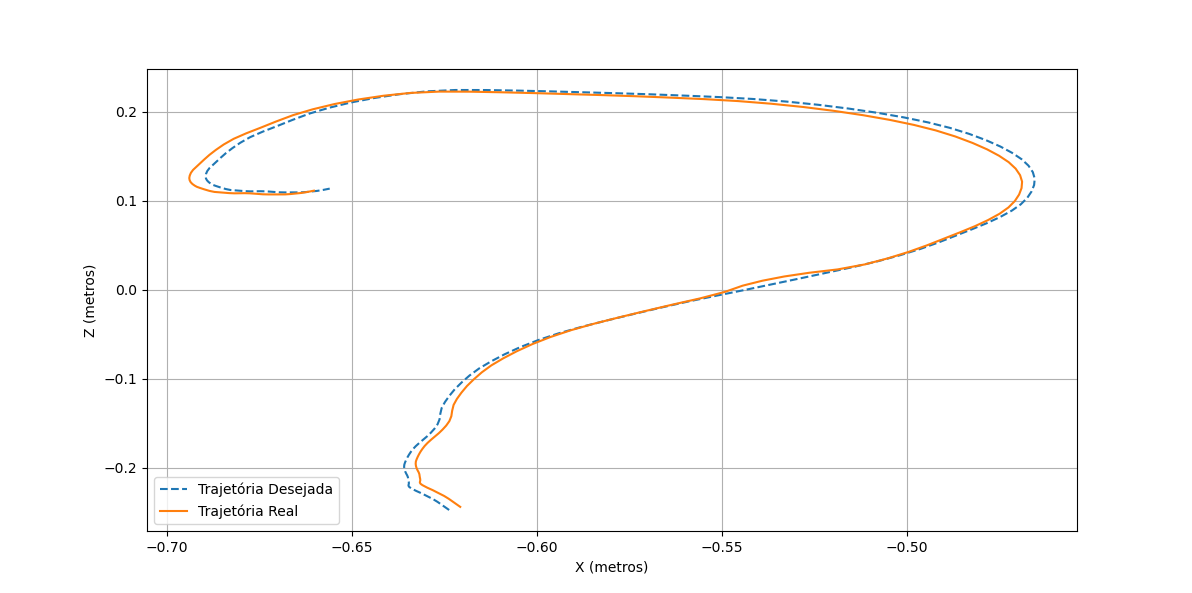

The data file committed next to this chart (first rows):
9.020060510922881747e+01, 1.092176720085570025e+02, 3.090219943193551089e+01
8.941297878317784864e+01, 1.086369485811335096e+02, 3.041447482160949889e+01
8.867060812076509535e+01, 1.081008002578138445e+02, 2.995885555482878360e+01
8.814840361821073600e+01, 1.077439936861628524e+02, 2.965987744834888673e+01
8.783705930005777418e+01, 1.075472486360284705e+02, 2.952449751696695301e+01
8.759580850897614823e+01, 1.073880539247407881e+02, 2.945020491141958630e+01
8.738352834422333615e+01, 1.072391915595109992e+02, 2.939723912689421681e+01
8.718894151387277702e+01, 1.071053032803616532e+02, 2.936418969078911800e+01
8.700139793791926479e+01, 1.069805249238261524e+02, 2.936307460217742715e+01
8.681273312019344246e+01, 1.068440452406287449e+02, 2.938057348483687292e+01
8.660861127202151977e+01, 1.066821840914976178e+02, 2.940475526277501217e+01
8.639803423887397571e+01, 1.065082021408381081e+02, 2.944372017537072139e+01
8.616529786570954741e+01, 1.062960625976545117e+02, 2.946642011434411401e+01
8.591552289484260996e+01, 1.060394199942972904e+02, 2.946818219715088460e+01
8.564282201379457149e+01, 1.057363271709422747e+02, 2.944455497561773427e+01
8.535582405363574310e+01, 1.054170290939411245e+02, 2.941197020107311744e+01
8.505322416410308506e+01, 1.050966911020428824e+02, 2.937285050724331725e+01
8.472718479061818186e+01, 1.047634622886045435e+02, 2.931627110087618959e+01
8.438644492566929500e+01, 1.044141993679312748e+02, 2.924953254345676967e+01
8.402999917118785334e+01, 1.040520200876698169e+02, 2.918194969319786125e+01
8.364983427020111151e+01, 1.036802354305040126e+02, 2.910855650211305345e+01
8.325285136250580820e+01, 1.033035585657779905e+02, 2.903648220915513178e+01
8.282888200861306416e+01, 1.028947655377717894e+02, 2.896642386362442423e+01
8.237609317934979458e+01, 1.024453568857634167e+02, 2.890335146437368863e+01
8.189735643816210597e+01, 1.019590589385567085e+02, 2.883934321942674472e+01
8.141092388858379536e+01, 1.014491891772059233e+02, 2.878375229086832832e+01
8.090083037773516139e+01, 1.008988040248960232e+02, 2.872501400766142510e+01
8.036085469113972124e+01, 1.003105992587617976e+02, 2.866798260264987519e+01
7.979327150190486861e+01, 9.968974313303745305e+01, 2.861214413616593788e+01
7.919660521011253707e+01, 9.903182744347957112e+01, 2.856470818451060723e+01
7.856486689886280317e+01, 9.832877478925833259e+01, 2.852054994194403648e+01
7.791303134681002973e+01, 9.759188983823516139e+01, 2.850051269337152604e+01
7.722839555407038858e+01, 9.679538123891953205e+01, 2.852091963574422806e+01
7.650976006948756947e+01, 9.593773055832562591e+01, 2.858373045139378732e+01
7.575267535292350374e+01, 9.503142392612794254e+01, 2.864998679102737356e+01
7.496027943725728448e+01, 9.409745755683313462e+01, 2.869851439809836791e+01
7.413184996957636486e+01, 9.314507471679995376e+01, 2.873738051036196239e+01
7.325844506581725568e+01, 9.216156468041333483e+01, 2.877997729310152764e+01
7.232750760484161390e+01, 9.113115391471548321e+01, 2.887279005387572539e+01
7.133853046255293862e+01, 9.006675622217804289e+01, 2.904000596847899018e+01
7.027692381539144151e+01, 8.896905981441949507e+01, 2.924312275614108003e+01
6.915127467940332906e+01, 8.779358831368531924e+01, 2.948492947297143729e+01
6.796081551967090206e+01, 8.649614858428142838e+01, 2.978782114743257736e+01
6.668671095492318557e+01, 8.508340641919160419e+01, 3.014350729981066479e+01
6.534415802931610529e+01, 8.358577646483480805e+01, 3.053835890033044720e+01
6.394881110376942246e+01, 8.201756801842277866e+01, 3.093806757583699607e+01
6.251327120767739132e+01, 8.040214035612883947e+01, 3.134856850633246594e+01
6.103975644723167449e+01, 7.870578763059174321e+01, 3.182848565869624125e+01
5.952021479346472432e+01, 7.689208371024490418e+01, 3.241335961451224534e+01
5.795331513060257578e+01, 7.498038128442992445e+01, 3.309856927423500395e+01
5.634979239023528663e+01, 7.297465962783785187e+01, 3.388209175819832097e+01
5.471990341531830637e+01, 7.088689102012263277e+01, 3.471837892191949493e+01
5.308371335854805295e+01, 6.873437857053608013e+01, 3.559462369103081159e+01
5.144888475302397524e+01, 6.651155360751683077e+01, 3.653155408152166927e+01
4.981804653048565257e+01, 6.424719233232451643e+01, 3.752120881189232193e+01
4.818760572465012615e+01, 6.197050387132890137e+01, 3.855364677391575867e+01
4.655786363989282250e+01, 5.969263343056314852e+01, 3.962301021622567276e+01
4.494047583336251961e+01, 5.742953997657502185e+01, 4.069775872687655749e+01
4.333129134300367724e+01, 5.526905209010210740e+01, 4.179974773776014274e+01
4.196815301154263977e+01, 5.346986828171129957e+01, 4.306224163341983768e+01
4.078448321097033613e+01, 5.174424169835550202e+01, 4.432081461156462865e+01
... 88 more rows
